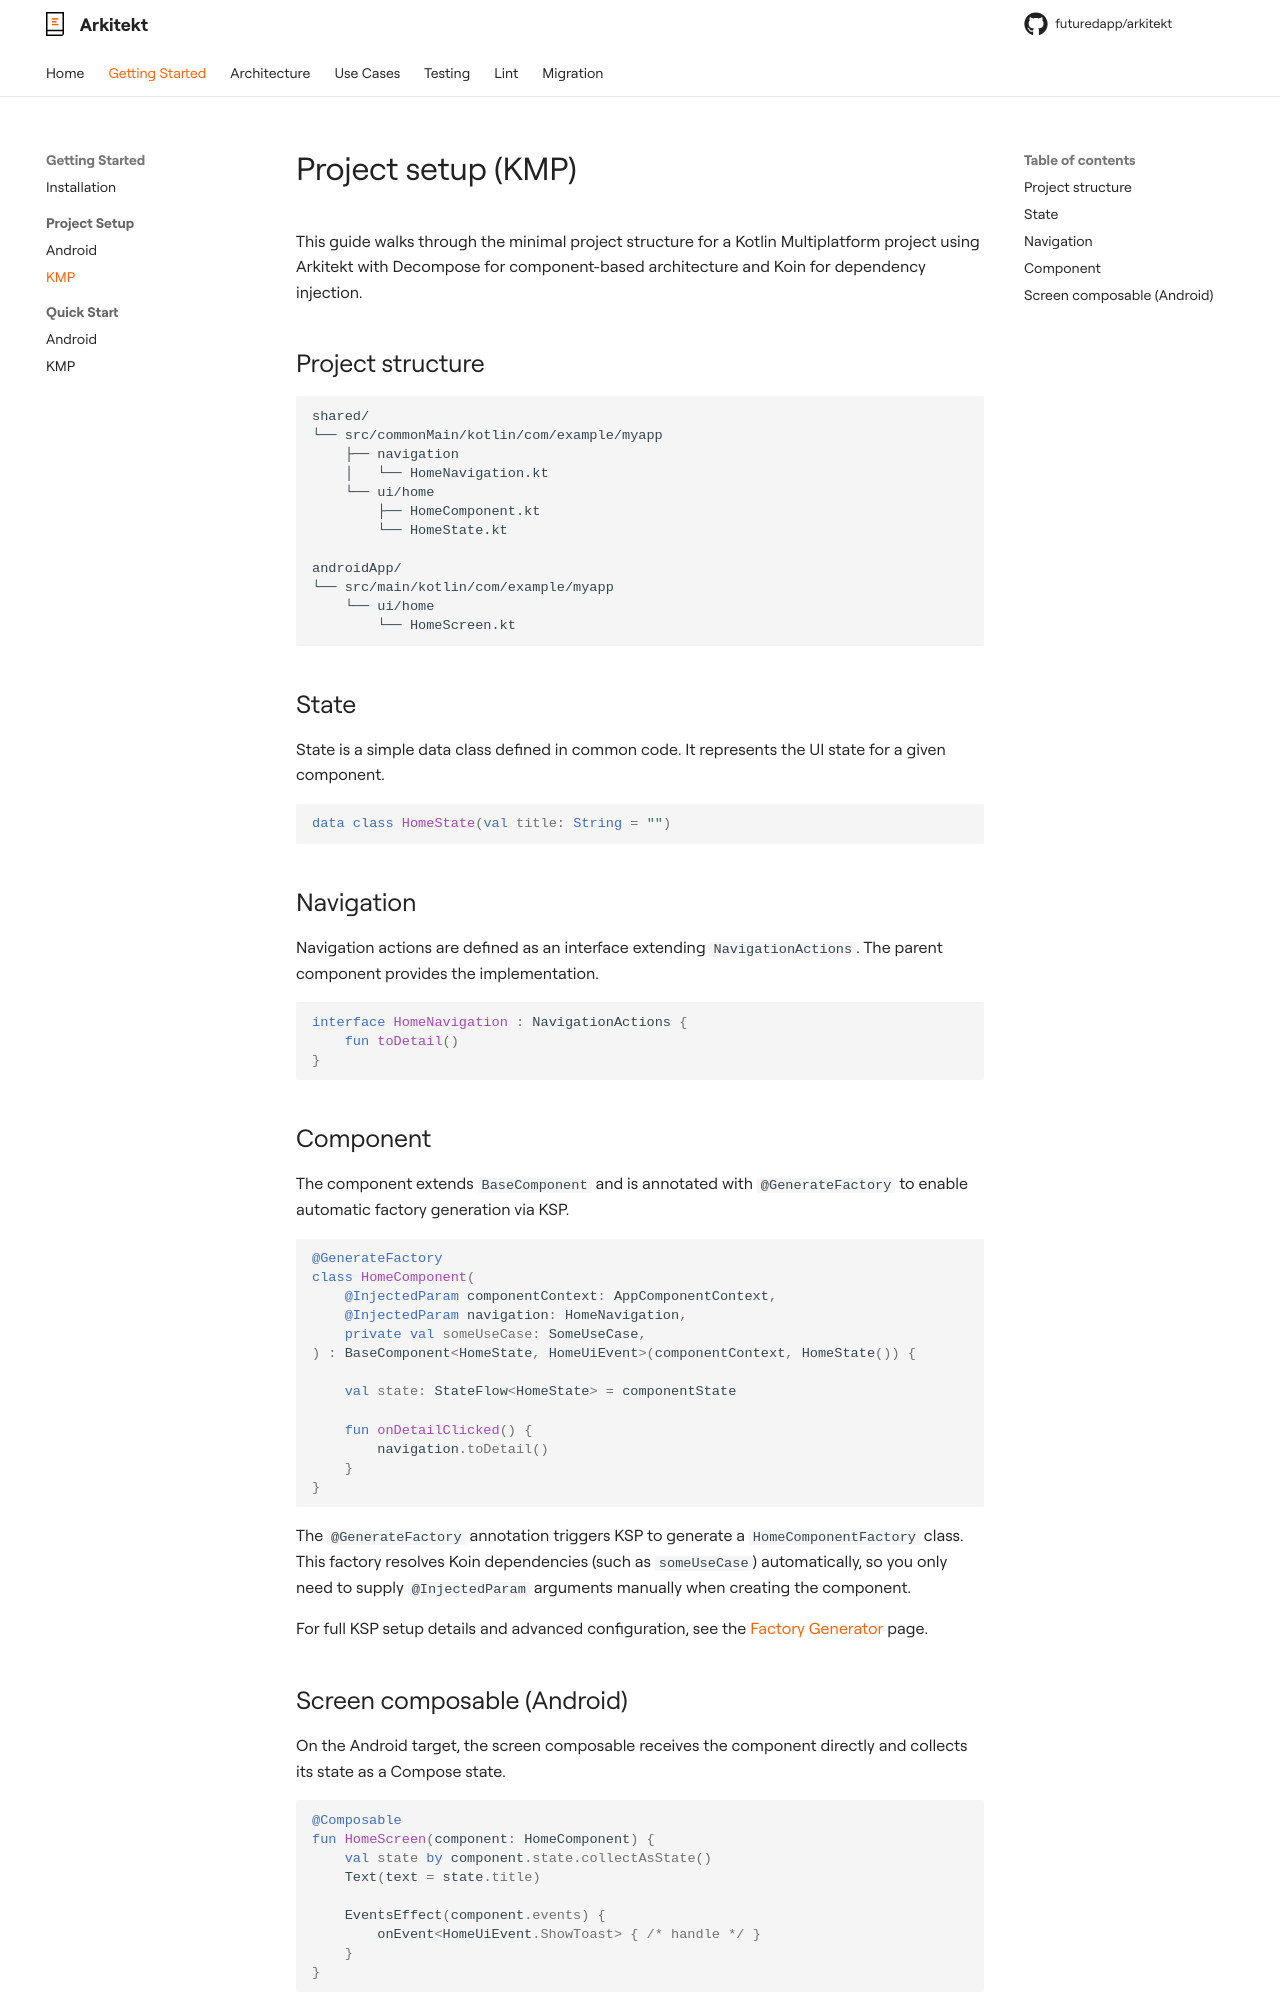

repository: futuredapp/arkitekt · page: getting-started/project-setup-kmp/index.html · generator: mkdocs

# Project setup (KMP)

This guide walks through the minimal project structure for a Kotlin Multiplatform project using Arkitekt with Decompose for component-based architecture and Koin for dependency injection.

## Project structure

```
shared/
└── src/commonMain/kotlin/com/example/myapp
    ├── navigation
    │   └── HomeNavigation.kt
    └── ui/home
        ├── HomeComponent.kt
        └── HomeState.kt

androidApp/
└── src/main/kotlin/com/example/myapp
    └── ui/home
        └── HomeScreen.kt
```

## State

State is a simple data class defined in common code. It represents the UI state for a given component.

```kotlin
data class HomeState(val title: String = "")
```

## Navigation

Navigation actions are defined as an interface extending `NavigationActions`. The parent component provides the implementation.

```kotlin
interface HomeNavigation : NavigationActions {
    fun toDetail()
}
```

## Component

The component extends `BaseComponent` and is annotated with `@GenerateFactory` to enable automatic factory generation via KSP.

```kotlin
@GenerateFactory
class HomeComponent(
    @InjectedParam componentContext: AppComponentContext,
    @InjectedParam navigation: HomeNavigation,
    private val someUseCase: SomeUseCase,
) : BaseComponent<HomeState, HomeUiEvent>(componentContext, HomeState()) {

    val state: StateFlow<HomeState> = componentState

    fun onDetailClicked() {
        navigation.toDetail()
    }
}
```

The `@GenerateFactory` annotation triggers KSP to generate a `HomeComponentFactory` class. This factory resolves Koin dependencies (such as `someUseCase`) automatically, so you only need to supply `@InjectedParam` arguments manually when creating the component.

For full KSP setup details and advanced configuration, see the [Factory Generator](../architecture/kmp/factory-generator.md) page.
